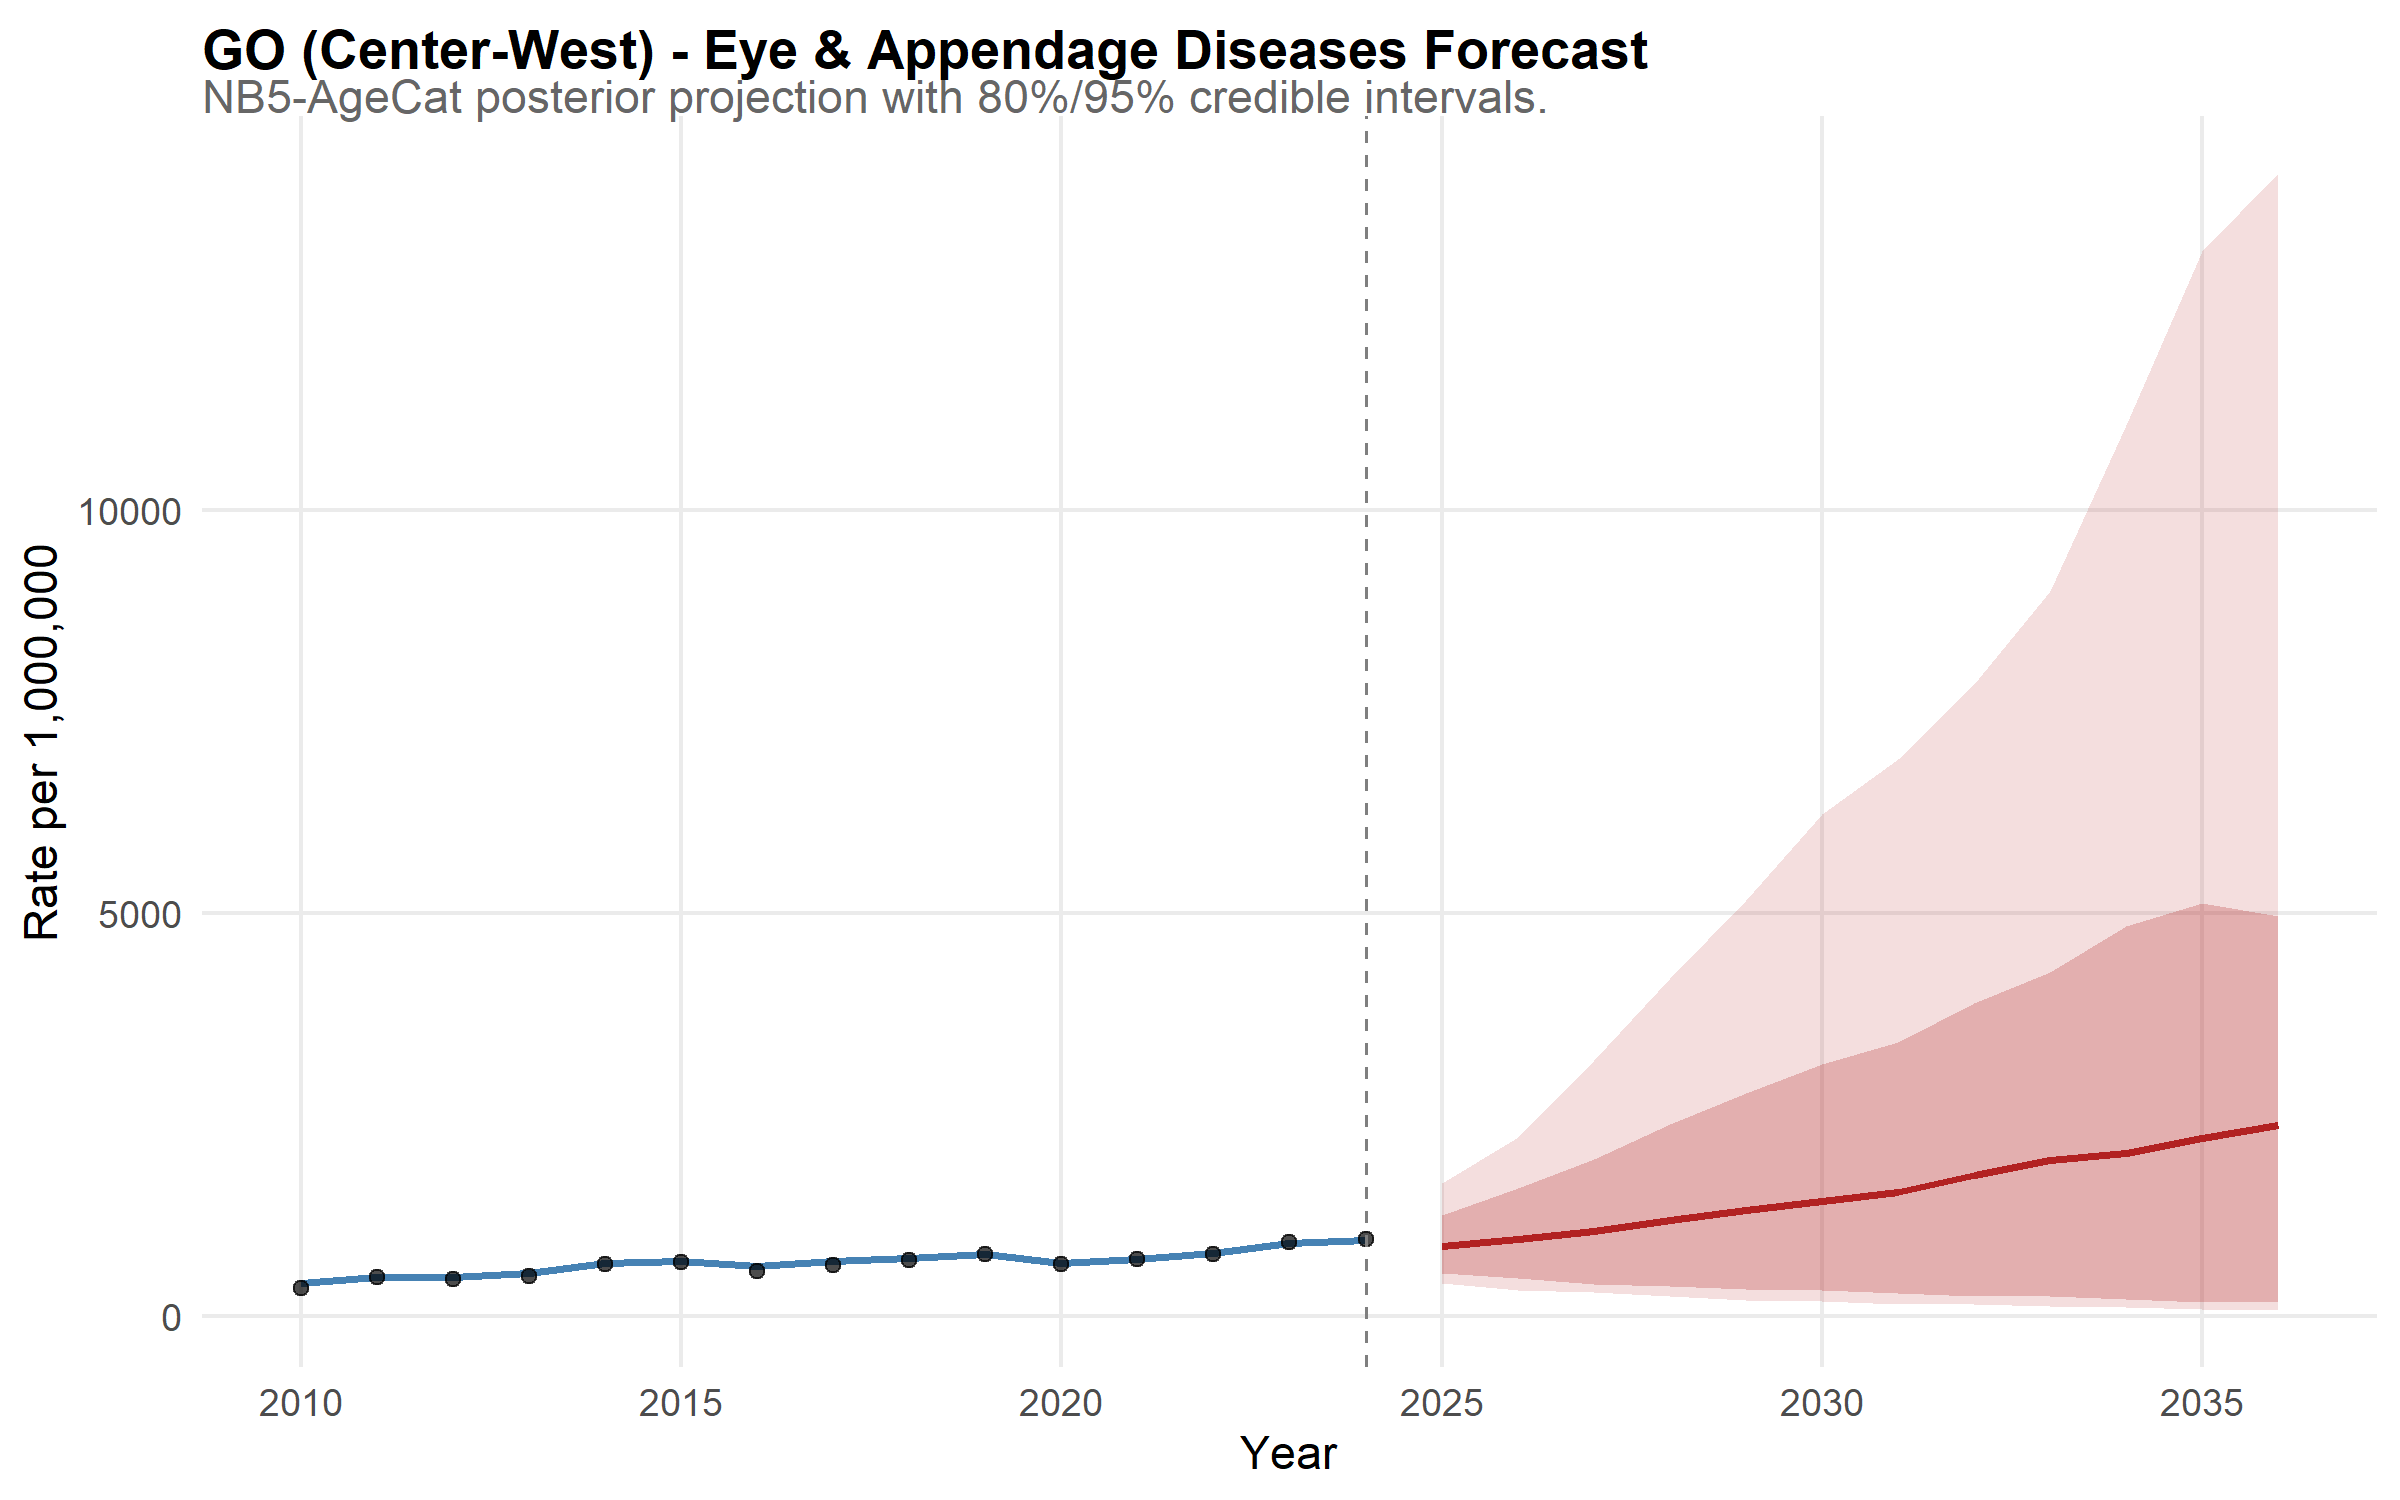

Source data for this figure (header and first rows):
state, year, disease, mean_rate, lower_95, upper_95, lower_80, upper_80, is_forecast, region, disease_label, state_f, layer, obs_rate
GO, 2010, eye, 407.1, 313, 514.2, 344.4, 475.9, FALSE, Center-West, Eye & Appendage Diseases, GO, model, NA
GO, 2011, eye, 484.3, 374.4, 600.7, 413.1, 563.6, FALSE, Center-West, Eye & Appendage Diseases, GO, model, NA
GO, 2012, eye, 488.7, 392.5, 608.6, 419.9, 564.9, FALSE, Center-West, Eye & Appendage Diseases, GO, model, NA
GO, 2013, eye, 530.6, 426.2, 677, 452.1, 611.7, FALSE, Center-West, Eye & Appendage Diseases, GO, model, NA
GO, 2014, eye, 658.6, 531.9, 826.5, 575.3, 755.8, FALSE, Center-West, Eye & Appendage Diseases, GO, model, NA
GO, 2015, eye, 683, 546.1, 830.4, 584.4, 785.7, FALSE, Center-West, Eye & Appendage Diseases, GO, model, NA
GO, 2016, eye, 617.4, 500.7, 782.2, 530, 698, FALSE, Center-West, Eye & Appendage Diseases, GO, model, NA
GO, 2017, eye, 683.2, 541.1, 861, 582, 785.8, FALSE, Center-West, Eye & Appendage Diseases, GO, model, NA
GO, 2018, eye, 719.4, 572.1, 901.2, 610.1, 832.6, FALSE, Center-West, Eye & Appendage Diseases, GO, model, NA
GO, 2019, eye, 765.5, 613.2, 961.5, 649.2, 883.8, FALSE, Center-West, Eye & Appendage Diseases, GO, model, NA
GO, 2020, eye, 662, 525, 833.7, 562.8, 772.7, FALSE, Center-West, Eye & Appendage Diseases, GO, model, NA
GO, 2021, eye, 704.5, 557.7, 882.2, 601.3, 805.4, FALSE, Center-West, Eye & Appendage Diseases, GO, model, NA
GO, 2022, eye, 784.2, 630.7, 983, 674.3, 905.9, FALSE, Center-West, Eye & Appendage Diseases, GO, model, NA
GO, 2023, eye, 905.8, 731.1, 1121, 780.8, 1031, FALSE, Center-West, Eye & Appendage Diseases, GO, model, NA
GO, 2024, eye, 940.7, 737.5, 1173, 794.1, 1101, FALSE, Center-West, Eye & Appendage Diseases, GO, model, NA
GO, 2025, eye, 870.7, 410.1, 1649, 531.3, 1255, TRUE, Center-West, Eye & Appendage Diseases, GO, model, NA
GO, 2026, eye, 956.3, 325.1, 2222, 467.4, 1594, TRUE, Center-West, Eye & Appendage Diseases, GO, model, NA
GO, 2027, eye, 1053, 293.9, 3173, 401.4, 1951, TRUE, Center-West, Eye & Appendage Diseases, GO, model, NA
GO, 2028, eye, 1195, 249.4, 4190, 378.8, 2383, TRUE, Center-West, Eye & Appendage Diseases, GO, model, NA
GO, 2029, eye, 1320, 200.1, 5165, 338.1, 2770, TRUE, Center-West, Eye & Appendage Diseases, GO, model, NA
GO, 2030, eye, 1431, 189.3, 6231, 317.4, 3123, TRUE, Center-West, Eye & Appendage Diseases, GO, model, NA
GO, 2031, eye, 1544, 155.3, 6911, 285.9, 3398, TRUE, Center-West, Eye & Appendage Diseases, GO, model, NA
GO, 2032, eye, 1745, 149.7, 7840, 253.4, 3885, TRUE, Center-West, Eye & Appendage Diseases, GO, model, NA
GO, 2033, eye, 1934, 123.5, 8996, 246.2, 4273, TRUE, Center-West, Eye & Appendage Diseases, GO, model, NA
GO, 2034, eye, 2026, 111, 11062, 217, 4835, TRUE, Center-West, Eye & Appendage Diseases, GO, model, NA
GO, 2035, eye, 2208, 91.47, 13224, 180.5, 5130, TRUE, Center-West, Eye & Appendage Diseases, GO, model, NA
GO, 2036, eye, 2371, 76.67, 14184, 175, 4968, TRUE, Center-West, Eye & Appendage Diseases, GO, model, NA
GO, 2010, NA, NA, NA, NA, NA, NA, NA, NA, NA, NA, observed, 346.8
GO, 2011, NA, NA, NA, NA, NA, NA, NA, NA, NA, NA, observed, 487.6
GO, 2012, NA, NA, NA, NA, NA, NA, NA, NA, NA, NA, observed, 464.3
GO, 2013, NA, NA, NA, NA, NA, NA, NA, NA, NA, NA, observed, 494.7
GO, 2014, NA, NA, NA, NA, NA, NA, NA, NA, NA, NA, observed, 645.8
GO, 2015, NA, NA, NA, NA, NA, NA, NA, NA, NA, NA, observed, 673.8
GO, 2016, NA, NA, NA, NA, NA, NA, NA, NA, NA, NA, observed, 564.1
GO, 2017, NA, NA, NA, NA, NA, NA, NA, NA, NA, NA, observed, 637.6
GO, 2018, NA, NA, NA, NA, NA, NA, NA, NA, NA, NA, observed, 690.3
GO, 2019, NA, NA, NA, NA, NA, NA, NA, NA, NA, NA, observed, 764.6
GO, 2020, NA, NA, NA, NA, NA, NA, NA, NA, NA, NA, observed, 643.5
GO, 2021, NA, NA, NA, NA, NA, NA, NA, NA, NA, NA, observed, 713.4
GO, 2022, NA, NA, NA, NA, NA, NA, NA, NA, NA, NA, observed, 765.5
GO, 2023, NA, NA, NA, NA, NA, NA, NA, NA, NA, NA, observed, 918.4
GO, 2024, NA, NA, NA, NA, NA, NA, NA, NA, NA, NA, observed, 958.4
